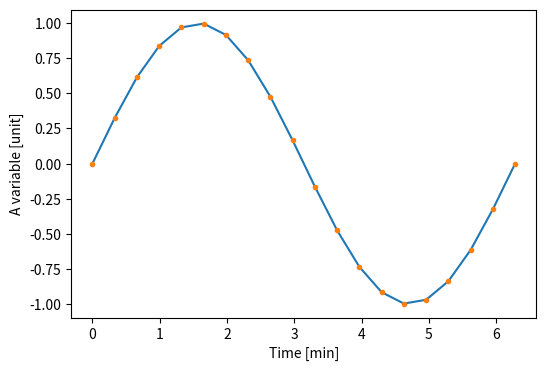

Write Python code to recreate this figure.
# Wissenschaftliches Arbeiten und Schreiben
import matplotlib.pyplot as plt
import numpy as np

# create a figure object
fig = plt.figure(figsize=[6,4])

# create some data
x = np.linspace(0, 2 * np.pi, 20)
y = np.sin(x)

# plot a line
plt.plot(x, y, '-')

# plot markers
plt.plot(x, y, '.')

# add the vital elements
plt.xlabel('Time [min]')
plt.ylabel('A variable [unit]')

# save the plot
plt.savefig('example-1.png', dpi=150)
